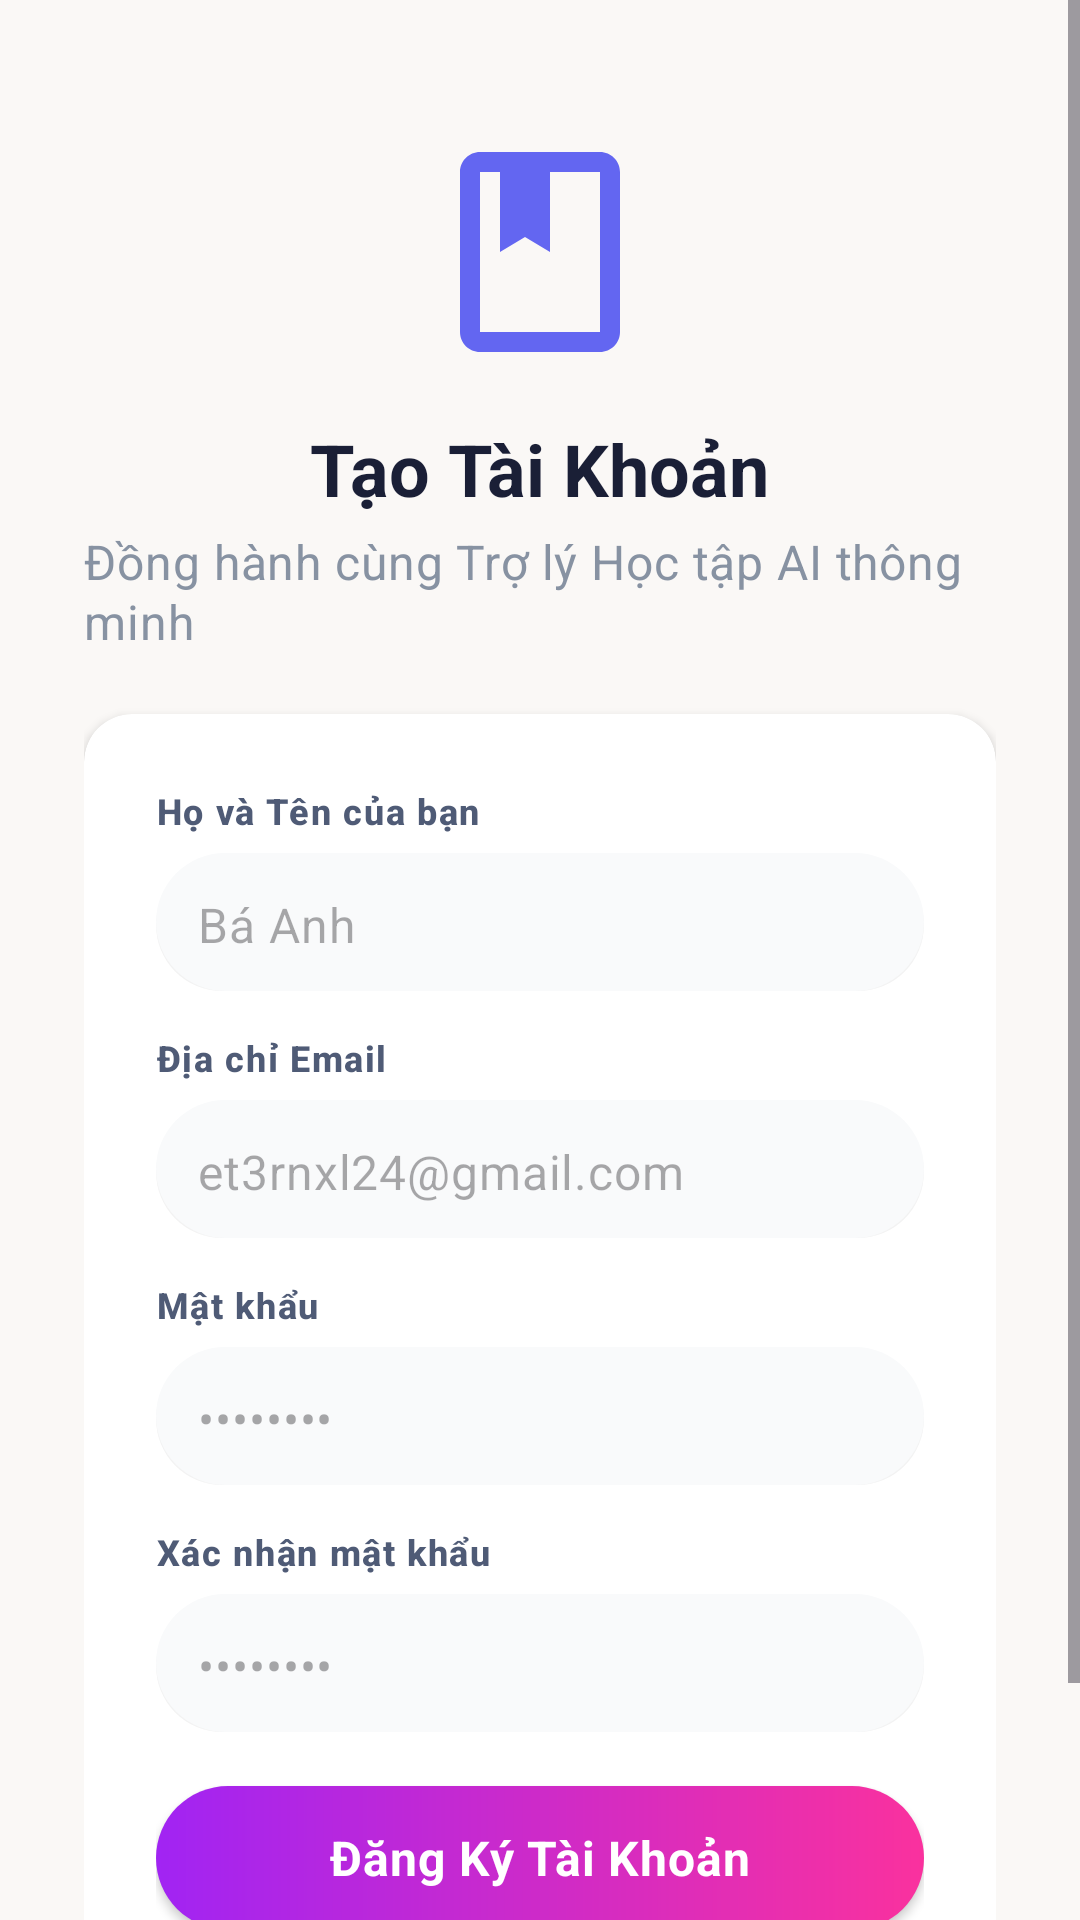

Layout XML and referenced resources for this Android screen:
<!-- AndroidManifest.xml: application theme Theme.AiStudyAssistant -->
<!-- res/layout/activity_register.xml -->
<?xml version="1.0" encoding="utf-8"?>
<ScrollView xmlns:android="http://schemas.android.com/apk/res/android"
    xmlns:app="http://schemas.android.com/apk/res-auto"
    android:layout_width="match_parent"
    android:layout_height="match_parent"
    android:background="#FAF8F6"
    android:fillViewport="true">

    <LinearLayout
        android:layout_width="match_parent"
        android:layout_height="wrap_content"
        android:orientation="vertical"
        android:padding="28dp"
        android:gravity="center_horizontal">

        <ImageView
            android:layout_width="80dp"
            android:layout_height="80dp"
            android:layout_marginTop="16dp"
            android:src="@drawable/ic_book" />

        <TextView
            android:layout_width="wrap_content"
            android:layout_height="wrap_content"
            android:text="Tạo Tài Khoản"
            style="@style/AppTextAppearance.Title"
            android:textColor="#1A1F36"
            android:layout_marginTop="16dp" />

        <TextView
            android:layout_width="wrap_content"
            android:layout_height="wrap_content"
            android:text="Đồng hành cùng Trợ lý Học tập AI thông minh"
            android:textColor="#8792A2"
            style="@style/AppTextAppearance.Body"
            android:layout_marginTop="4dp" />

        <androidx.cardview.widget.CardView
            android:layout_width="match_parent"
            android:layout_height="wrap_content"
            android:layout_marginTop="20dp"
            app:cardCornerRadius="16dp"
            app:cardElevation="2dp">

            <LinearLayout
                android:layout_width="match_parent"
                android:layout_height="wrap_content"
                android:orientation="vertical"
                android:padding="24dp">

                
                <TextView
                    android:layout_width="wrap_content"
                    android:layout_height="wrap_content"
                    android:text="Họ và Tên của bạn"
                    android:textColor="#4F5B76"
                    style="@style/AppTextAppearance.Caption"
                    android:textStyle="bold"
                    android:layout_marginBottom="6dp" />

                <EditText
                    android:id="@+id/edtRegisterName"
                    android:layout_width="match_parent"
                    android:layout_height="48dp"
                    android:background="@drawable/bg_input_field"
                    android:inputType="textPersonName"
                    android:hint="Bá Anh"
                    android:paddingHorizontal="14dp"
                    style="@style/AppTextAppearance.Body"
                    android:textColor="#191F33"
                    android:layout_marginBottom="12dp" />

                
                <TextView
                    android:layout_width="wrap_content"
                    android:layout_height="wrap_content"
                    android:text="Địa chỉ Email"
                    android:textColor="#4F5B76"
                    style="@style/AppTextAppearance.Caption"
                    android:textStyle="bold"
                    android:layout_marginBottom="6dp" />

                <EditText
                    android:id="@+id/edtRegisterEmail"
                    android:layout_width="match_parent"
                    android:layout_height="48dp"
                    android:background="@drawable/bg_input_field"
                    android:inputType="textEmailAddress"
                    android:hint="et3rnxl24@gmail.com"
                    android:paddingHorizontal="14dp"
                    style="@style/AppTextAppearance.Body"
                    android:textColor="#191F33"
                    android:layout_marginBottom="12dp"/>

                
                <TextView
                    android:layout_width="wrap_content"
                    android:layout_height="wrap_content"
                    android:text="Mật khẩu"
                    android:textColor="#4F5B76"
                    style="@style/AppTextAppearance.Caption"
                    android:textStyle="bold"
                    android:layout_marginBottom="6dp" />

                <EditText
                    android:id="@+id/edtRegisterPassword"
                    android:layout_width="match_parent"
                    android:layout_height="48dp"
                    android:background="@drawable/bg_input_field"
                    android:inputType="textPassword"
                    android:hint="••••••••"
                    android:paddingHorizontal="14dp"
                    style="@style/AppTextAppearance.Body"
                    android:textColor="#191F33"
                    android:layout_marginBottom="12dp" />

                
                <TextView
                    android:layout_width="wrap_content"
                    android:layout_height="wrap_content"
                    android:text="Xác nhận mật khẩu"
                    android:textColor="#4F5B76"
                    style="@style/AppTextAppearance.Caption"
                    android:textStyle="bold"
                    android:layout_marginBottom="6dp" />

                <EditText
                    android:id="@+id/edtRegisterConfirmPassword"
                    android:layout_width="match_parent"
                    android:layout_height="48dp"
                    android:background="@drawable/bg_input_field"
                    android:inputType="textPassword"
                    android:hint="••••••••"
                    android:paddingHorizontal="14dp"
                    style="@style/AppTextAppearance.Body"
                    android:textColor="#191F33"
                    android:layout_marginBottom="16dp" />

                <Button
                    android:id="@+id/btnRegisterSubmit"
                    android:layout_width="match_parent"
                    android:layout_height="48dp"
                    android:background="@drawable/bg_gradient_button"
                    android:text="Đăng Ký Tài Khoản"
                    android:textColor="#FFFFFF"
                    style="@style/AppTextAppearance.Body"
                    android:textStyle="bold"
                    android:textAllCaps="false"/>

                <TextView
                    android:id="@+id/tvLoginLink"
                    android:layout_width="wrap_content"
                    android:layout_height="wrap_content"
                    android:text="Đã có tài khoản? Đăng nhập ngay"
                    android:textColor="#4F46E5"
                    style="@style/AppTextAppearance.BodySmall"
                    android:layout_gravity="center_horizontal"
                    android:layout_marginTop="16dp"/>

            </LinearLayout>
        </androidx.cardview.widget.CardView>

        <ProgressBar
            android:id="@+id/registerProgressBar"
            android:layout_width="wrap_content"
            android:layout_height="wrap_content"
            android:visibility="gone"
            android:layout_marginTop="12dp" />

    </LinearLayout>
</ScrollView>
<!-- resources referenced by this layout -->
<resources>
  <!-- drawable bg_gradient_button (drawable) -->
  <?xml version="1.0" encoding="utf-8"?>
  <shape xmlns:android="http://schemas.android.com/apk/res/android"
      android:shape="rectangle">
  
      <gradient
          android:startColor="#A124F3"
          android:endColor="#FA319E"
          android:angle="0" />
  
      <corners android:radius="24dp" />
  
  </shape>
  <!-- drawable bg_input_field (drawable) -->
  <?xml version="1.0" encoding="utf-8"?>
  <layer-list xmlns:android="http://schemas.android.com/apk/res/android">
      
      <item android:top="2dp" android:bottom="2dp">
          <shape>
              <solid android:color="#0D000000" />
              <corners android:radius="24dp" />
          </shape>
      </item>
      
      <item android:bottom="2dp">
          <shape>
              <solid android:color="@color/bg_light" />
              <corners android:radius="24dp" />
          </shape>
      </item>
  </layer-list>
  <!-- drawable ic_book (drawable) -->
  <vector xmlns:android="http://schemas.android.com/apk/res/android"
      android:width="24dp"
      android:height="24dp"
      android:viewportWidth="24"
      android:viewportHeight="24">
      <path
          android:fillColor="#6366F1"
          android:pathData="M18,2H6C4.9,2 4,2.9 4,4v16c0,1.1 0.9,2 2,2h12c1.1,0 2,-0.9 2,-2V4C20,2.9 19.1,2 18,2zM18,20H6V4h2v8l2.5,-1.5L13,12V4h5v16z" />
  </vector>
  <style name="AppTextAppearance.Body" parent="TextAppearance.Material3.BodyMedium">
          <item name="android:textSize">@dimen/text_size_body_medium</item>
      </style>
  <style name="AppTextAppearance.BodySmall" parent="TextAppearance.Material3.BodySmall">
          <item name="android:textSize">@dimen/text_size_body_small</item>
      </style>
  <style name="AppTextAppearance.Caption" parent="TextAppearance.Material3.LabelSmall">
          <item name="android:textSize">@dimen/text_size_caption</item>
      </style>
  <style name="AppTextAppearance.Title" parent="TextAppearance.Material3.TitleLarge">
          <item name="android:textSize">@dimen/text_size_title_large</item>
          <item name="android:textStyle">bold</item>
      </style>
  <style name="Theme.AiStudyAssistant" parent="Base.Theme.AiStudyAssistant" />
  <color name="bg_light">#F9FAFB</color>
  <dimen name="text_size_body_medium">16sp</dimen>
  <dimen name="text_size_body_small">14sp</dimen>
  <dimen name="text_size_caption">12sp</dimen>
  <dimen name="text_size_title_large">24sp</dimen>
  <style name="Base.Theme.AiStudyAssistant" parent="Theme.Material3.DayNight.NoActionBar">
          
      </style>
</resources>
